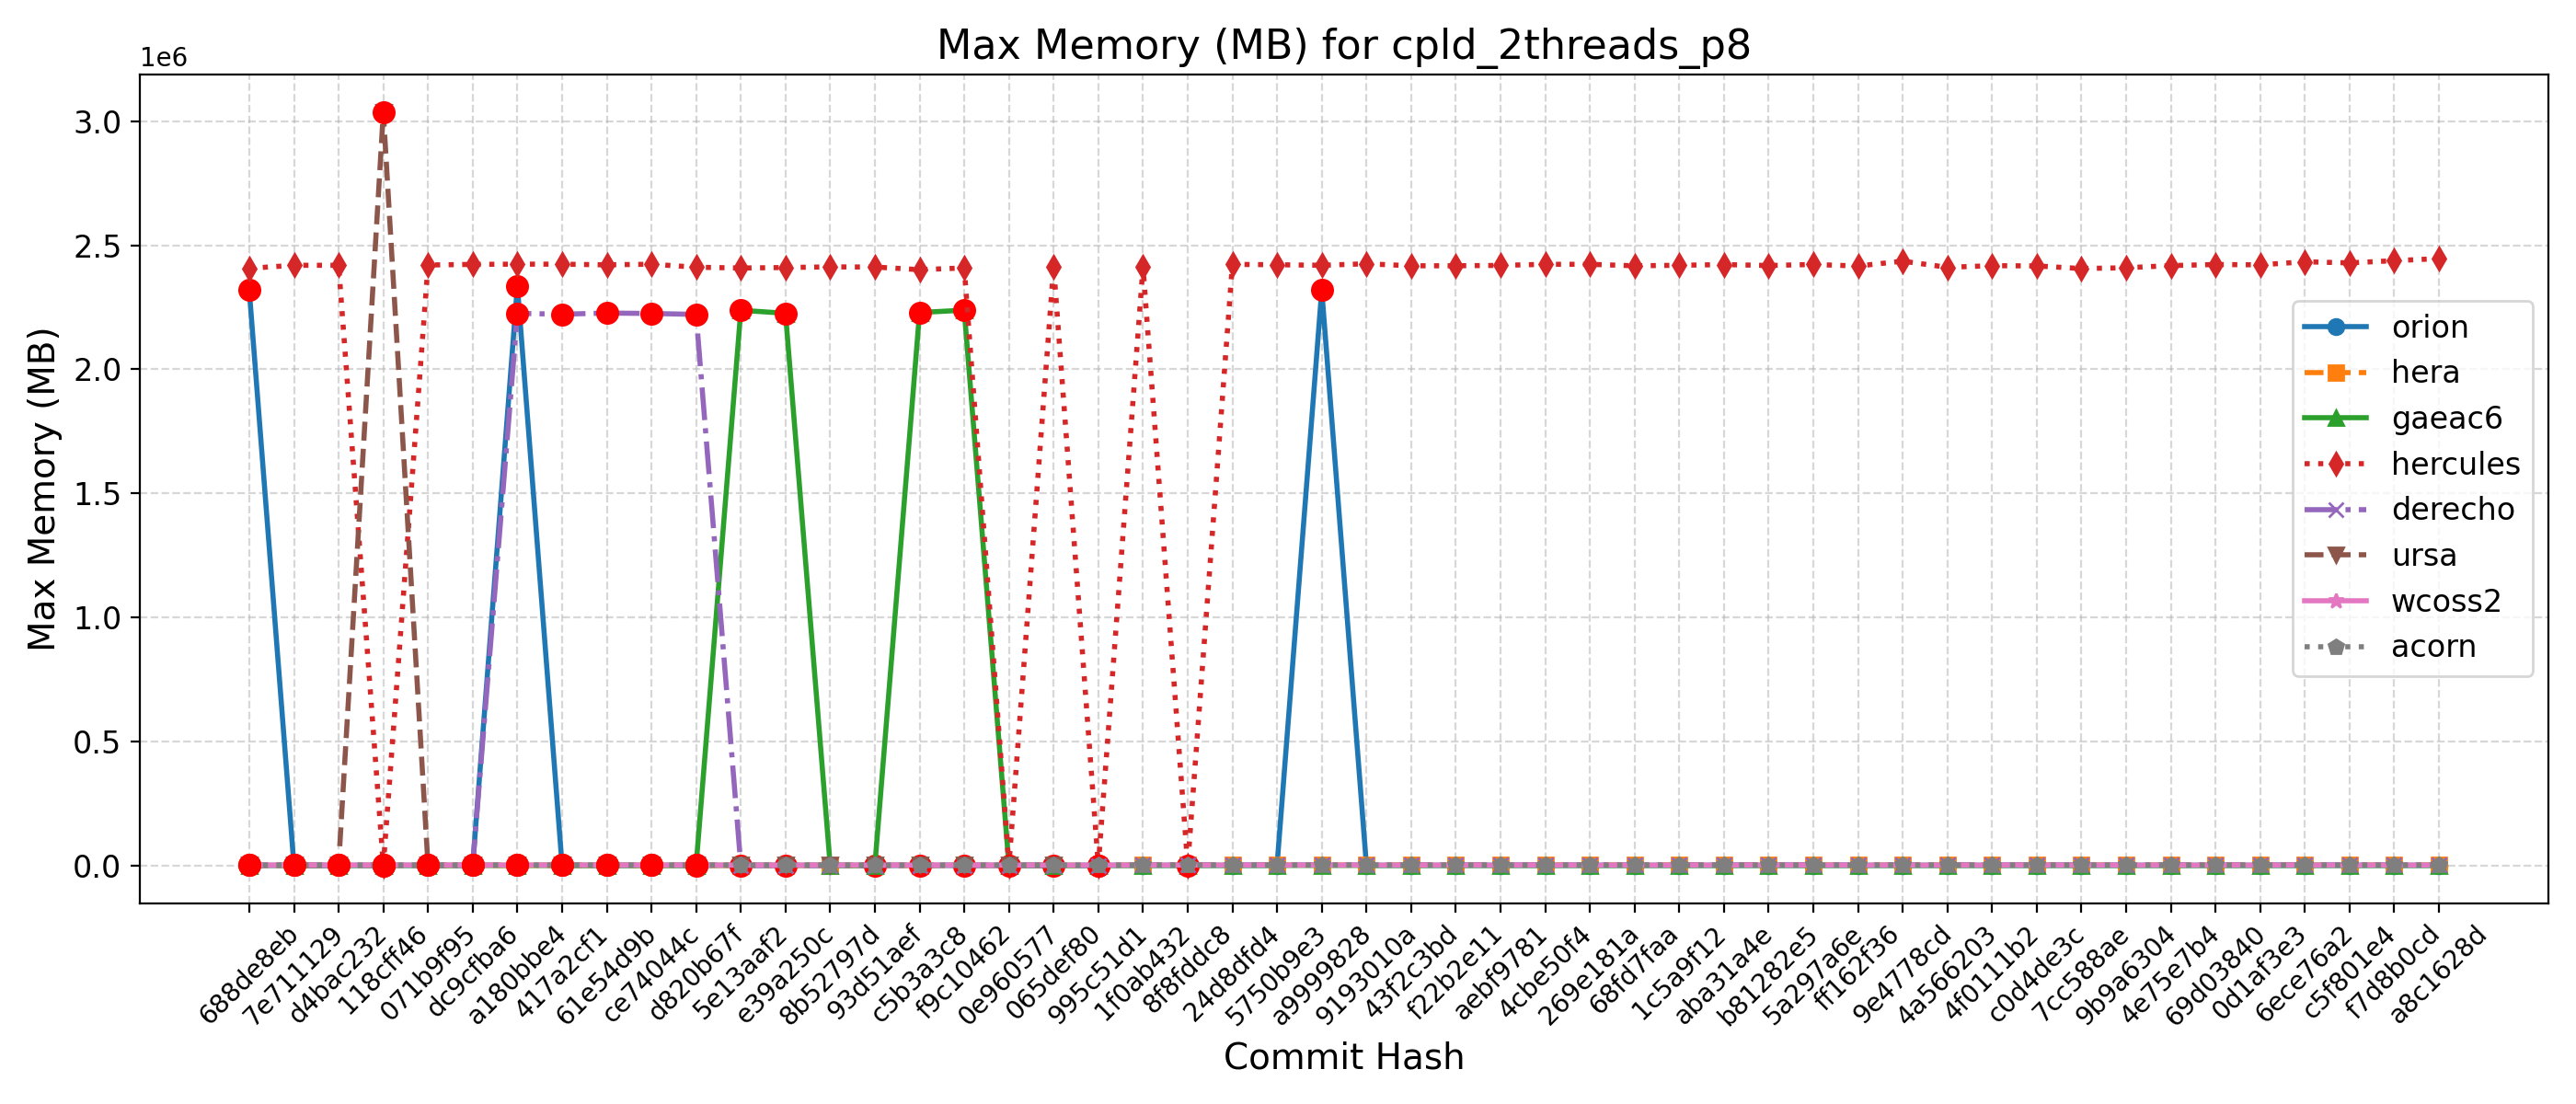

Values plotted in this chart, from the file beside it:
Hash, Date, Message, orion, hera, gaeac6, hercules, derecho, ursa, wcoss2, acorn
688de8eb, 2025-09-04, Fix default cdmbgwd settings (#2788), 2319420, 2369, 2232, 2406952, 2233, 3042, 3619, 3581
7e711129, 2025-09-02, Use container with spack stack 1.9.2 (#2…, 2324, 2382, 2233, 2419036, 2233, 3033, 3622, 3589
d4bac232, 2025-08-29, MPAS dycore + Atmosphere Generalization …, 2324, 2382, 2233, 2419036, 2233, 3033, 3622, 3589
118cff46, 2025-08-25, Add FV3 grid mask for regional domains t…, 2325, 2363, 2231, 2407, 2225, 3036844, 3621, 3590
071b9f95, 2025-08-22, Fix Restart IAU and Ultra-Low Reproducib…, 2327, 2381, 2228, 2420212, 2219, 3058, 3621, 3577
dc9cfba6, 2025-08-19, Update CICE through 2025-07 and switch t…, 2328, 2375, 2232, 2422688, 2221, 3043, 3620, 3587
a180bbe4, 2025-08-15, FV3: Fix Prate_avg and UPP call freq + F…, 2336576, 2381, 2225, 2423636, 2225392, 3048, 3624, 3579
417a2cf1, 2025-08-13, Fix conus13km tests restart and decompos…, 2335, 2371, 2225, 2423536, 2222036, 3050, 3621, 3579
61e54d9b, 2025-08-11, Add two-way ocean-wave coupling feature …, 2327, 2372, 2232, 2420860, 2226692, 3052, 3621, 3599
ce74044c, 2025-08-06, Create a user-friendly "process model" t…, 2324, 2374, 2229, 2423388, 2224988, 3052, 3621, 3577
d820b67f, 2025-08-01, Update GOCART to v2.4.3 (#2819), 2307, 2353, 2230, 2411304, 2221244, 3051, 3607, 3582
5e13aaf2, 2025-07-29, Update DATM meshes and switch to bilinea…, 2309, 2362, 2237864, 2408044, 2225, 3014, 3475, 3441
e39a250c, 2025-07-24, Update FV3 hash to include UPP ss192/Urs…, 2312, 2360, 2225840, 2410100, 2225, 3008, 3473, 3442
8b52797d, 2025-07-21, Combination of 2684,2707,2771 (MERRA2 3-…, 2316, 2366, 2226, 2412612, 2218, 3011, 3473, 3443
93d51aef, 2025-07-17, Exporting Canopy Variables from AQM to F…, 2313, 2358, 2224, 2412064, 2219, 3016, 3476, 3442
c5b3a3c8, 2025-07-14, GFDLMP-v3 and TEMPO MP microphysics (#25…, 2312, 2360, 2228840, 2401380, 2221, 2998, 3475, 3443
f9c10462, 2025-07-11, Combination of several CCPP-physics PRs …, 2316, 2359, 2238272, 2408340, 2225, 3016, 3472, 3442
0e960577, 2025-07-09, Combination #2777 (maintask writes CMEPS…, 2318, 2367, 2233, 2412, 2223, 3015, 3471, 3441
065def80, 2025-07-07, Port UFS-WM to Ursa (#2471), 2319, 2355, 2232, 2414508, 2227, 3012, 3454, 3446
995c51d1, 2025-07-03, Upgrade UFS-WM to spack-stack/1.9.2 (#26…, 2319, 2355, 2232, 2409, 2227, , 3454, 3446
1f0ab432, 2025-07-01, Reduce WW3 memory use (#2624), 2322, 3581, 2230, 2412540, 3799, , 3444, 3451
8f8fddc8, 2025-06-30, Bring in scale-aware 3DTKE related chang…, 2328, 3568, 2233, 2421, 3809, , 3453, 3449
24d8dfd4, 2025-06-26, Slight modification in orographic gravit…, 2319, 3564, 2226, 2422740, 3803, , 3441, 3444
5750b9e3, 2025-06-20, gcycle update (#2747), 2321, 3564, 2224, 2421264, 3801, , 3441, 3447
a9999828, 2025-06-12, Add a new parameter in dycore to control…, 2319344, 3557, 2221, 2419072, 3804, , 3441, 3445
9193010a, 2025-06-06, In Noah-MP, set zero for canopy liquid a…, 2312, 3558, 2226, 2425124, 3809, , 3434, 3445
43f2c3bd, 2025-06-04, Urgent Documentation Update for HSD Capa…, 2320, 3544, 2226, 2417088, 3809, , 3441, 3447
f22b2e11, 2025-06-02, Bug fix for surface roughness calculatio…, 2320, 3544, 2226, 2417088, 3809, , 3441, 3447
aebf9781, 2025-05-27, Fix bug to improve wave initialization b…, 2316, 3543, 2225, 2418596, 3804, , 3443, 3448
4cbe50f4, 2025-05-23, Add idealized, regional tropical cyclone…, 2316, 3545, 2224, 2422972, 3804, , 3447, 3446
269e181a, 2025-05-23, Add GFSv17 IAU restart tests without wav…, 2316, 3545, 2224, 2422972, 3804, , 3447, 3446
68fd7faa, 2025-05-15, Enable Hera, Hercules Gnu tests: cpld_de…, 2313, 3568, 2222, 2417128, 3804, , 3441, 3448
1c5a9f12, 2025-05-09, Add "ultra low" coupled configurations t…, 2313, 3559, 2222, 2419088, 3804, , 3441, 3448
aba31a4e, 2025-05-06, Resolve miscellaneous WM issues and upda…, 2314, 3538, 2225, 2421872, 3805, , 3444, 3448
b81282e5, 2025-05-05, Switch to vector remapping and bilinear …, 2314, 3538, 2225, 2418256, 3805, , 3444, 3448
5a297a6e, 2025-05-02, improve coupled model startup cost for w…, 2310, 3526, 2220, 2422308, 3797, , 3440, 3439
ff162f36, 2025-05-01, NSSL MP scheme updates + Stochastic Phys…, 2316, 3539, 2231, 2416160, 3794, , 3432, 3440
9e4778cd, 2025-04-25, Loosen restriction on optional arguments…, 2315, 3538, 2222, 2435692, 3791, , 3438, 3439
4a566203, 2025-04-23, CMake Atmosphere Dycore Generalization +…, 2321, 3524, 2215, 2410808, 3796, , 3440, 3438
4f0111b2, 2025-04-21, Add CMEPS log file at restart write; IAU…, 2313, 3537, 2225, 2417528, 3798, , 3439, 3446
c0d4de3c, 2025-04-18, Update mom6 to its main repository 20250…, 2318, 3539, 2232, 2416468, 3795, , 3441, 3437
7cc588ae, 2025-04-16, Add PIO configuration variables for CMEP…, 2310, 3567, 2225, 2405968, 3805, , 3438, 3439
9b9a6304, 2025-04-11, Memcheck fixes (#2655), 2314, 3562, 2224, 2409024, 3802, , 3441, 3439
4e75e7b4, 2025-04-10, Update upp submodule to the latest UPP (…, 2325, 3559, 2231, 2417864, 3791, , 3438, 3441
69d03840, 2025-04-07, Use ESMF Redist instead of Remap for FV3…, 2317, 3549, 2224, 2422208, 3794, , 3438, 3439
0d1af3e3, 2025-04-02, Convert GFS DDTs from blocked data struc…, 2319, 3565, 2224, 2420864, 3781, , 3440, 3442
6ece76a2, 2025-03-28, Update WW3  by merging develop  as of 20…, 2330, 3565, 2227, 2433204, 3804, , 3449, 3448
c5f801e4, 2025-03-27, Sync CDEPS and CMEPS to ESCOMP (#2664), 2327, 3556, 2236, 2428668, 3809, , 3449, 3445
f7d8b0cd, 2025-03-26, Add support for FV3 native grid (cubed s…, 2335, 3562, 2237, 2437668, 3786, , 3445, 3445
a8c1628d, 2025-03-24, Introduce prognostic updraft velocity to…, 2337, 3545, 2236, 2446000, 3806, , 3447, 3447
